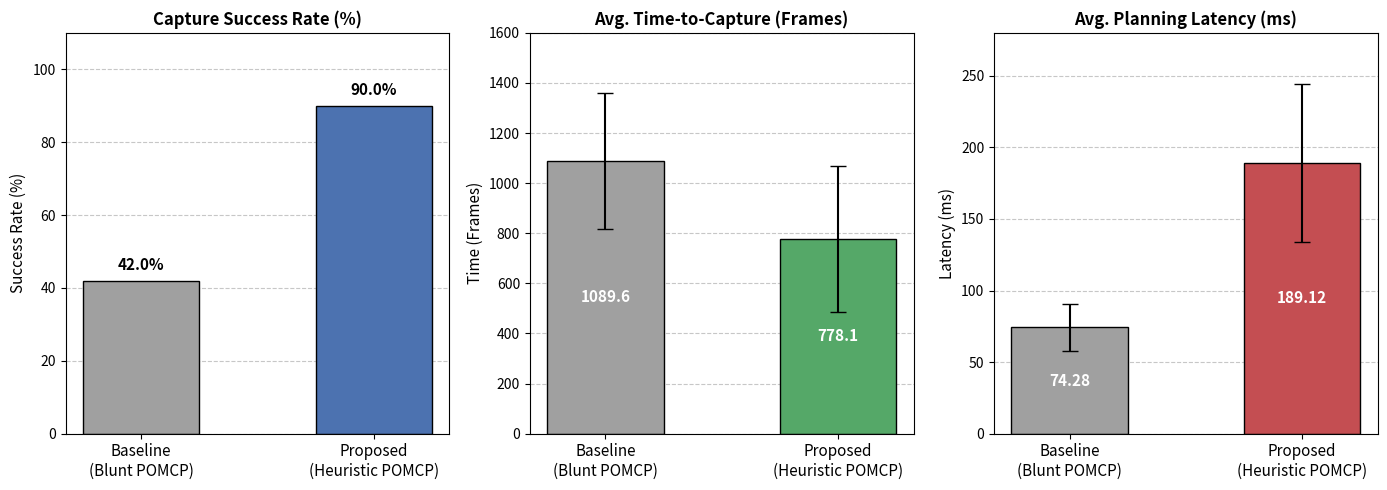

This figure's Python source:
import matplotlib.pyplot as plt
import numpy as np

# ==========================================
# 1. YOUR EXACT DATA FROM THE BENCHMARK LOG
# ==========================================
labels = ['Baseline\n(Blunt POMCP)', 'Proposed\n(Heuristic POMCP)']

# Panel A: Success Rate
success_rates = [42.0, 90.0]

# Panel B: Time-to-Capture (Frames)
frames = [1089.6, 778.1]
frames_std = [270.7, 290.7] # These are the standard deviations for the error bars

# Panel C: Planning Latency (ms)
latency = [74.28, 189.12]
latency_std = [16.27, 55.00] # Standard deviations

# ==========================================
# 2. PLOT SETTINGS FOR IEEE WIDTH
# ==========================================
# 14x5 is the perfect aspect ratio for a wide, three-panel, double-column figure.
fig, axes = plt.subplots(1, 3, figsize=(14, 5))

# Academic color palette
# Grey = Baseline, Blue/Green/Red = Your different metrics
color_baseline = '#a0a0a0'
colors_proposed = ['#4c72b0', '#55a868', '#c44e52'] # Blue, Green, Red

# --- PANEL 1: SUCCESS RATE (%) ---
# Title case formatting for axis labels and titles
bars1 = axes[0].bar(labels, success_rates, color=[color_baseline, colors_proposed[0]], edgecolor='black', width=0.5)
axes[0].set_title('Capture Success Rate (%)', fontweight='bold', fontsize=12)
axes[0].set_ylabel('Success Rate (%)', fontsize=11)
axes[0].set_ylim(0, 110) # Give some space at the top for labels

# Add percentage labels on top of the bars
for bar in bars1:
    yval = bar.get_height()
    axes[0].text(bar.get_x() + bar.get_width()/2, yval + 2, 
                 f"{yval}%", ha='center', va='bottom', 
                 fontweight='bold', fontsize=11)

# --- PANEL 2: TIME-TO-CAPTURE (FRAMES) ---
# We include 'yerr' to automatically draw the error bars
bars2 = axes[1].bar(labels, frames, yerr=frames_std, capsize=6, # capsize adds little caps to the error lines
                    color=[color_baseline, colors_proposed[1]], edgecolor='black', width=0.5)
axes[1].set_title('Avg. Time-to-Capture (Frames)', fontweight='bold', fontsize=12)
axes[1].set_ylabel('Time (Frames)', fontsize=11)
axes[1].set_ylim(0, 1600)

# Add the mean number inside the bars for clarity
for i, bar in enumerate(bars2):
    yval = bar.get_height()
    axes[1].text(bar.get_x() + bar.get_width()/2, yval / 2, 
                 f"{yval}", ha='center', va='center', 
                 fontweight='bold', fontsize=11, color='white')

# --- PANEL 3: PLANNING LATENCY (MS) ---
bars3 = axes[2].bar(labels, latency, yerr=latency_std, capsize=6, 
                    color=[color_baseline, colors_proposed[2]], edgecolor='black', width=0.5)
axes[2].set_title('Avg. Planning Latency (ms)', fontweight='bold', fontsize=12)
axes[2].set_ylabel('Latency (ms)', fontsize=11)
axes[2].set_ylim(0, 280)

# Add the mean number inside the bars
for i, bar in enumerate(bars3):
    yval = bar.get_height()
    axes[2].text(bar.get_x() + bar.get_width()/2, yval / 2, 
                 f"{yval}", ha='center', va='center', 
                 fontweight='bold', fontsize=11, color='white')

# ==========================================
# 3. GLOBAL FORMATTING FOR ALL AXES
# ==========================================
for ax in axes:
    ax.grid(axis='y', linestyle='--', alpha=0.7, zorder=0) # Add background gridlines
    ax.set_axisbelow(True) # Ensure bars are drawn on top of the gridlines
    ax.tick_params(axis='x', labelsize=11) # Increase X-axis label size for the paper

# === SAVE THE HIGH-RES FILE ===
plt.tight_layout()
plt.savefig('ablation_metrics.png', dpi=300, bbox_inches='tight') # dpi=300 is publication quality
print("Successfully generated 'ablation_metrics.png'!")
plt.show()
